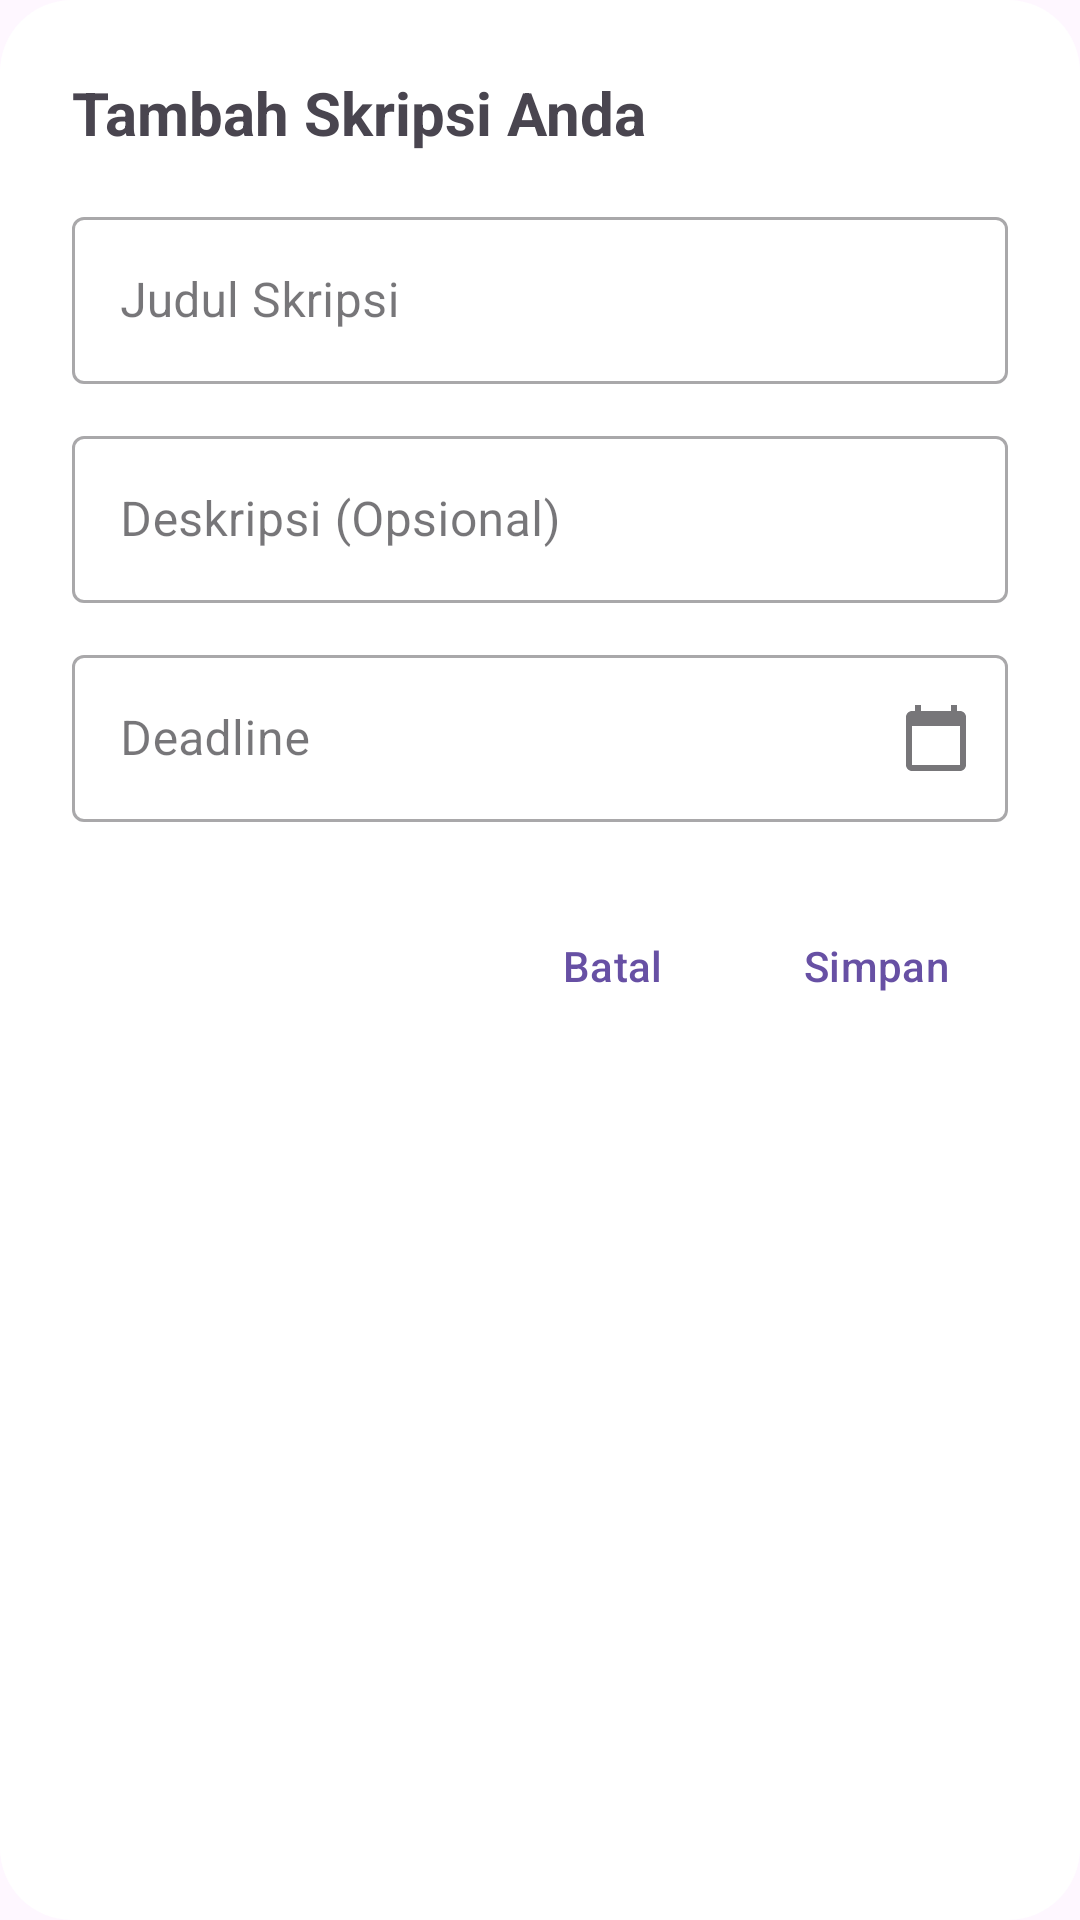

The Android layout XML behind this screen, and the referenced resources:
<!-- AndroidManifest.xml: application theme Theme.Post82 -->
<!-- res/layout/dialog_task.xml -->
<?xml version="1.0" encoding="utf-8"?>
<LinearLayout xmlns:android="http://schemas.android.com/apk/res/android"
    xmlns:app="http://schemas.android.com/apk/res-auto"
    android:layout_width="match_parent"
    android:layout_height="wrap_content"
    android:orientation="vertical"
    android:padding="24dp"
    android:background="@drawable/bg_dialog_rounded"
    android:focusable="true"
    android:focusableInTouchMode="true">
    <TextView
        android:id="@+id/tvDialogTitle"
        android:layout_width="match_parent"
        android:layout_height="wrap_content"
        android:text="Tambah Skripsi Anda"
        android:textSize="20sp"
        android:textStyle="bold"
        android:layout_marginBottom="16dp"/>

    <com.google.android.material.textfield.TextInputLayout
        android:layout_width="match_parent"
        android:layout_height="wrap_content"
        android:hint="Judul Skripsi"
        style="@style/Widget.MaterialComponents.TextInputLayout.OutlinedBox">
        <com.google.android.material.textfield.TextInputEditText
            android:id="@+id/etTitle"
            android:layout_width="match_parent"
            android:layout_height="wrap_content"
            android:inputType="textCapWords" />
    </com.google.android.material.textfield.TextInputLayout>

    <com.google.android.material.textfield.TextInputLayout
        android:layout_width="match_parent"
        android:layout_height="wrap_content"
        android:layout_marginTop="12dp"
        android:hint="Deskripsi (Opsional)"
        style="@style/Widget.MaterialComponents.TextInputLayout.OutlinedBox">
        <com.google.android.material.textfield.TextInputEditText
            android:id="@+id/etDescription"
            android:layout_width="match_parent"
            android:layout_height="wrap_content"
            android:inputType="textMultiLine" />
    </com.google.android.material.textfield.TextInputLayout>

    <com.google.android.material.textfield.TextInputLayout
        android:layout_width="match_parent"
        android:layout_height="wrap_content"
        android:layout_marginTop="12dp"
        android:hint="Deadline"
        app:endIconMode="custom"
        app:endIconDrawable="@drawable/baseline_calendar_today_24"
        style="@style/Widget.MaterialComponents.TextInputLayout.OutlinedBox">
        <com.google.android.material.textfield.TextInputEditText
            android:id="@+id/etDeadline"
            android:layout_width="match_parent"
            android:layout_height="wrap_content"
            android:focusable="false"
            android:clickable="true"
            android:cursorVisible="false" />
    </com.google.android.material.textfield.TextInputLayout>

    <LinearLayout
        android:layout_width="match_parent"
        android:layout_height="wrap_content"
        android:layout_marginTop="24dp"
        android:gravity="end">

        <Button
            android:id="@+id/btnCancel"
            android:layout_width="wrap_content"
            android:layout_height="wrap_content"
            android:text="Batal"
            style="@style/Widget.Material3.Button.TextButton"
            android:background="?attr/selectableItemBackgroundBorderless"
            android:textColor="#6750A4" />

        <Button
            android:id="@+id/btnSave"
            android:layout_width="wrap_content"
            android:layout_height="wrap_content"
            android:text="Simpan"
            style="@style/Widget.Material3.Button.TextButton"
            android:background="?attr/selectableItemBackgroundBorderless"
            android:textColor="#6750A4" />

    </LinearLayout>
</LinearLayout>
<!-- resources referenced by this layout -->
<resources>
  <!-- drawable baseline_calendar_today_24 (drawable) -->
  <?xml version="1.0" encoding="utf-8"?>
  <vector xmlns:android="http://schemas.android.com/apk/res/android"
      android:width="24dp"
      android:height="24dp"
      android:viewportWidth="24.0"
      android:viewportHeight="24.0">
      <path
          android:fillColor="#FF000000"
          android:pathData="M20,3h-1V1h-2v2H7V1H5v2H4C2.9,3 2,3.9 2,5v16c0,1.1 0.9,2 2,2h16c1.1,0 2,-0.9 2,-2V5C22,3.9 21.1,3 20,3zM20,21H4V8h16V21z"/>
  </vector>
  <!-- drawable bg_dialog_rounded (drawable) -->
  <?xml version="1.0" encoding="utf-8"?>
  <shape xmlns:android="http://schemas.android.com/apk/res/android"
      android:shape="rectangle">
  
      <solid android:color="@android:color/white"/>
  
      <corners android:radius="24dp"/>
  
  </shape>
  <style name="Theme.Post82" parent="Base.Theme.Post82" />
  <style name="Base.Theme.Post82" parent="Theme.Material3.DayNight.NoActionBar">
          
          
      </style>
</resources>
